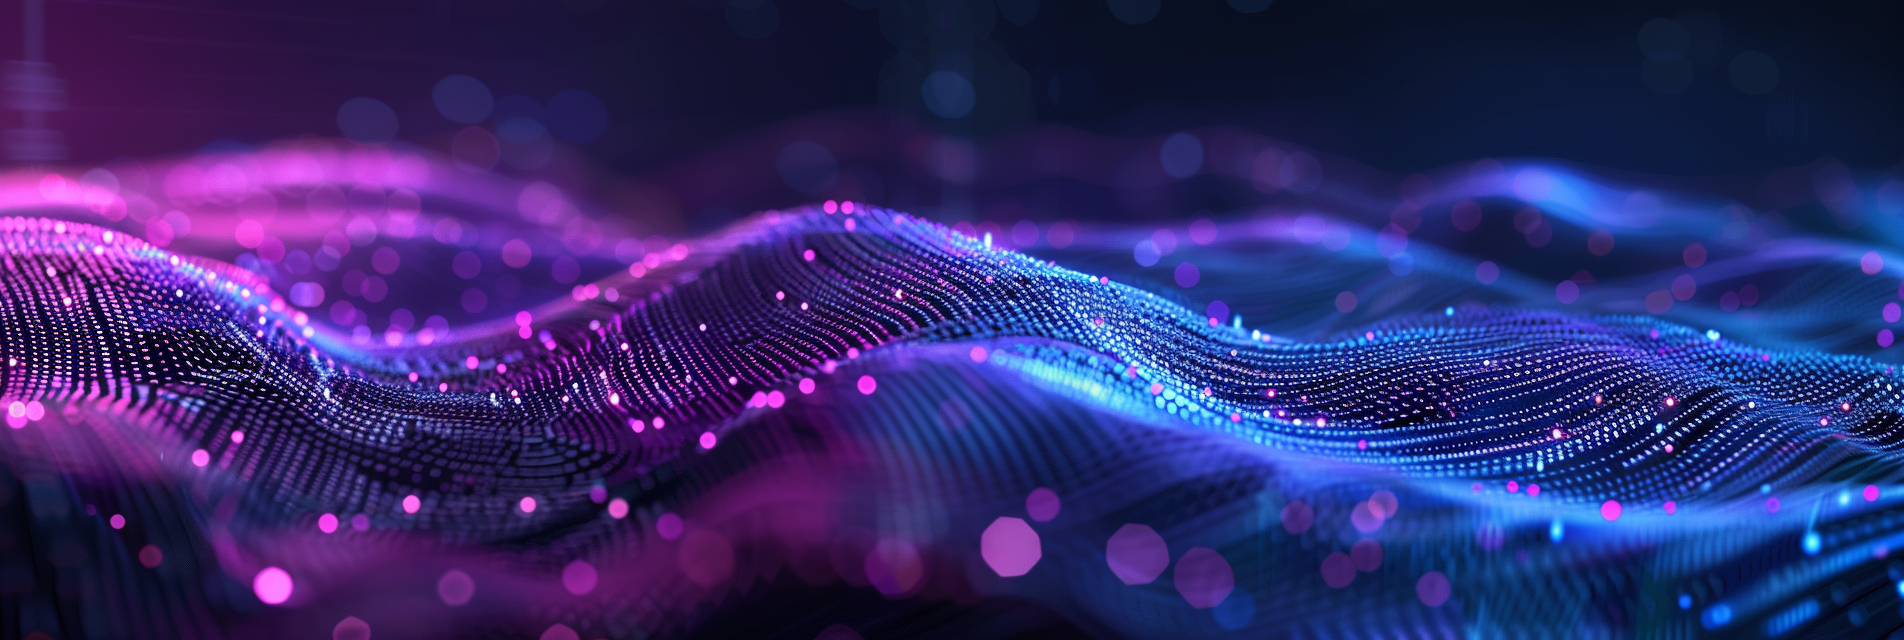
Generation parameters embedded in this image by Midjourney (PNG 'Description' text chunk):
an abstract data highway visualization banner, flowing information streams, purple and blue color scheme (#667eea, #2196F3, #764ba2), modern tech design, geometric patterns, particle effects, professional aesthetic --ar 3:1 --raw --v 6 Job ID: 60440aed-0715-4c76-ac9d-de6b6c01a9e5